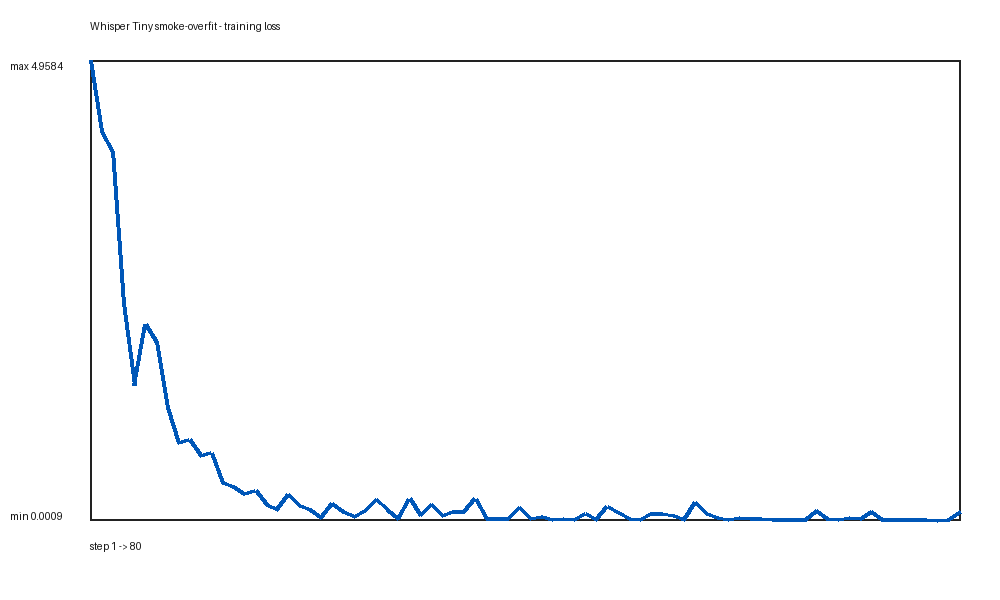

Values plotted in this chart, from the file beside it:
step, loss, learning_rate, elapsed_seconds
1, 4.958, 0.0001, 0.4676
2, 4.185, 0.0001, 0.566
3, 3.977, 0.0001, 0.6816
4, 2.334, 0.0001, 0.7979
5, 1.449, 0.0001, 0.9135
6, 2.103, 0.0001, 1.026
7, 1.918, 0.0001, 1.212
8, 1.216, 0.0001, 1.429
9, 0.8404, 0.0001, 1.57
10, 0.8678, 0.0001, 1.693
11, 0.7013, 0.0001, 1.817
12, 0.7229, 0.0001, 1.935
13, 0.406, 0.0001, 2.063
14, 0.3592, 0.0001, 2.205
15, 0.2844, 0.0001, 2.393
16, 0.3176, 0.0001, 2.55
17, 0.1681, 0.0001, 2.68
18, 0.1124, 0.0001, 2.801
19, 0.274, 0.0001, 3.091
20, 0.1584, 0.0001, 3.189
21, 0.1119, 0.0001, 3.303
22, 0.02454, 0.0001, 3.443
23, 0.1789, 0.0001, 3.578
24, 0.09532, 0.0001, 3.702
25, 0.03575, 0.0001, 3.827
26, 0.09815, 0.0001, 4.016
27, 0.2178, 0.0001, 4.167
28, 0.1125, 0.0001, 4.298
29, 0.01874, 0.0001, 4.432
30, 0.2299, 0.0001, 4.572
31, 0.04868, 0.0001, 4.7
32, 0.1725, 0.0001, 4.824
33, 0.05074, 0.0001, 4.994
34, 0.09417, 0.0001, 5.151
35, 0.09156, 0.0001, 5.287
36, 0.2297, 0.0001, 5.422
37, 0.01951, 0.0001, 5.556
38, 0.0179, 0.0001, 5.69
39, 0.01516, 0.0001, 5.827
40, 0.1336, 0.0001, 5.979
41, 0.01768, 0.0001, 6.125
42, 0.03476, 0.0001, 6.265
43, 0.009666, 0.0001, 6.401
44, 0.018, 0.0001, 6.534
45, 0.003773, 0.0001, 6.669
46, 0.07499, 0.0001, 6.8
47, 0.004968, 0.0001, 6.964
48, 0.1481, 0.0001, 7.115
49, 0.08077, 0.0001, 7.254
50, 0.01333, 0.0001, 7.394
51, 0.002107, 0.0001, 7.531
52, 0.06613, 0.0001, 7.662
53, 0.06682, 0.0001, 7.803
54, 0.05392, 0.0001, 7.957
55, 0.001758, 0.0001, 8.101
56, 0.1931, 0.0001, 8.239
57, 0.07263, 0.0001, 8.373
58, 0.02941, 0.0001, 8.521
59, 0.009964, 0.0001, 8.643
60, 0.02841, 0.0001, 8.785
... 20 more rows
